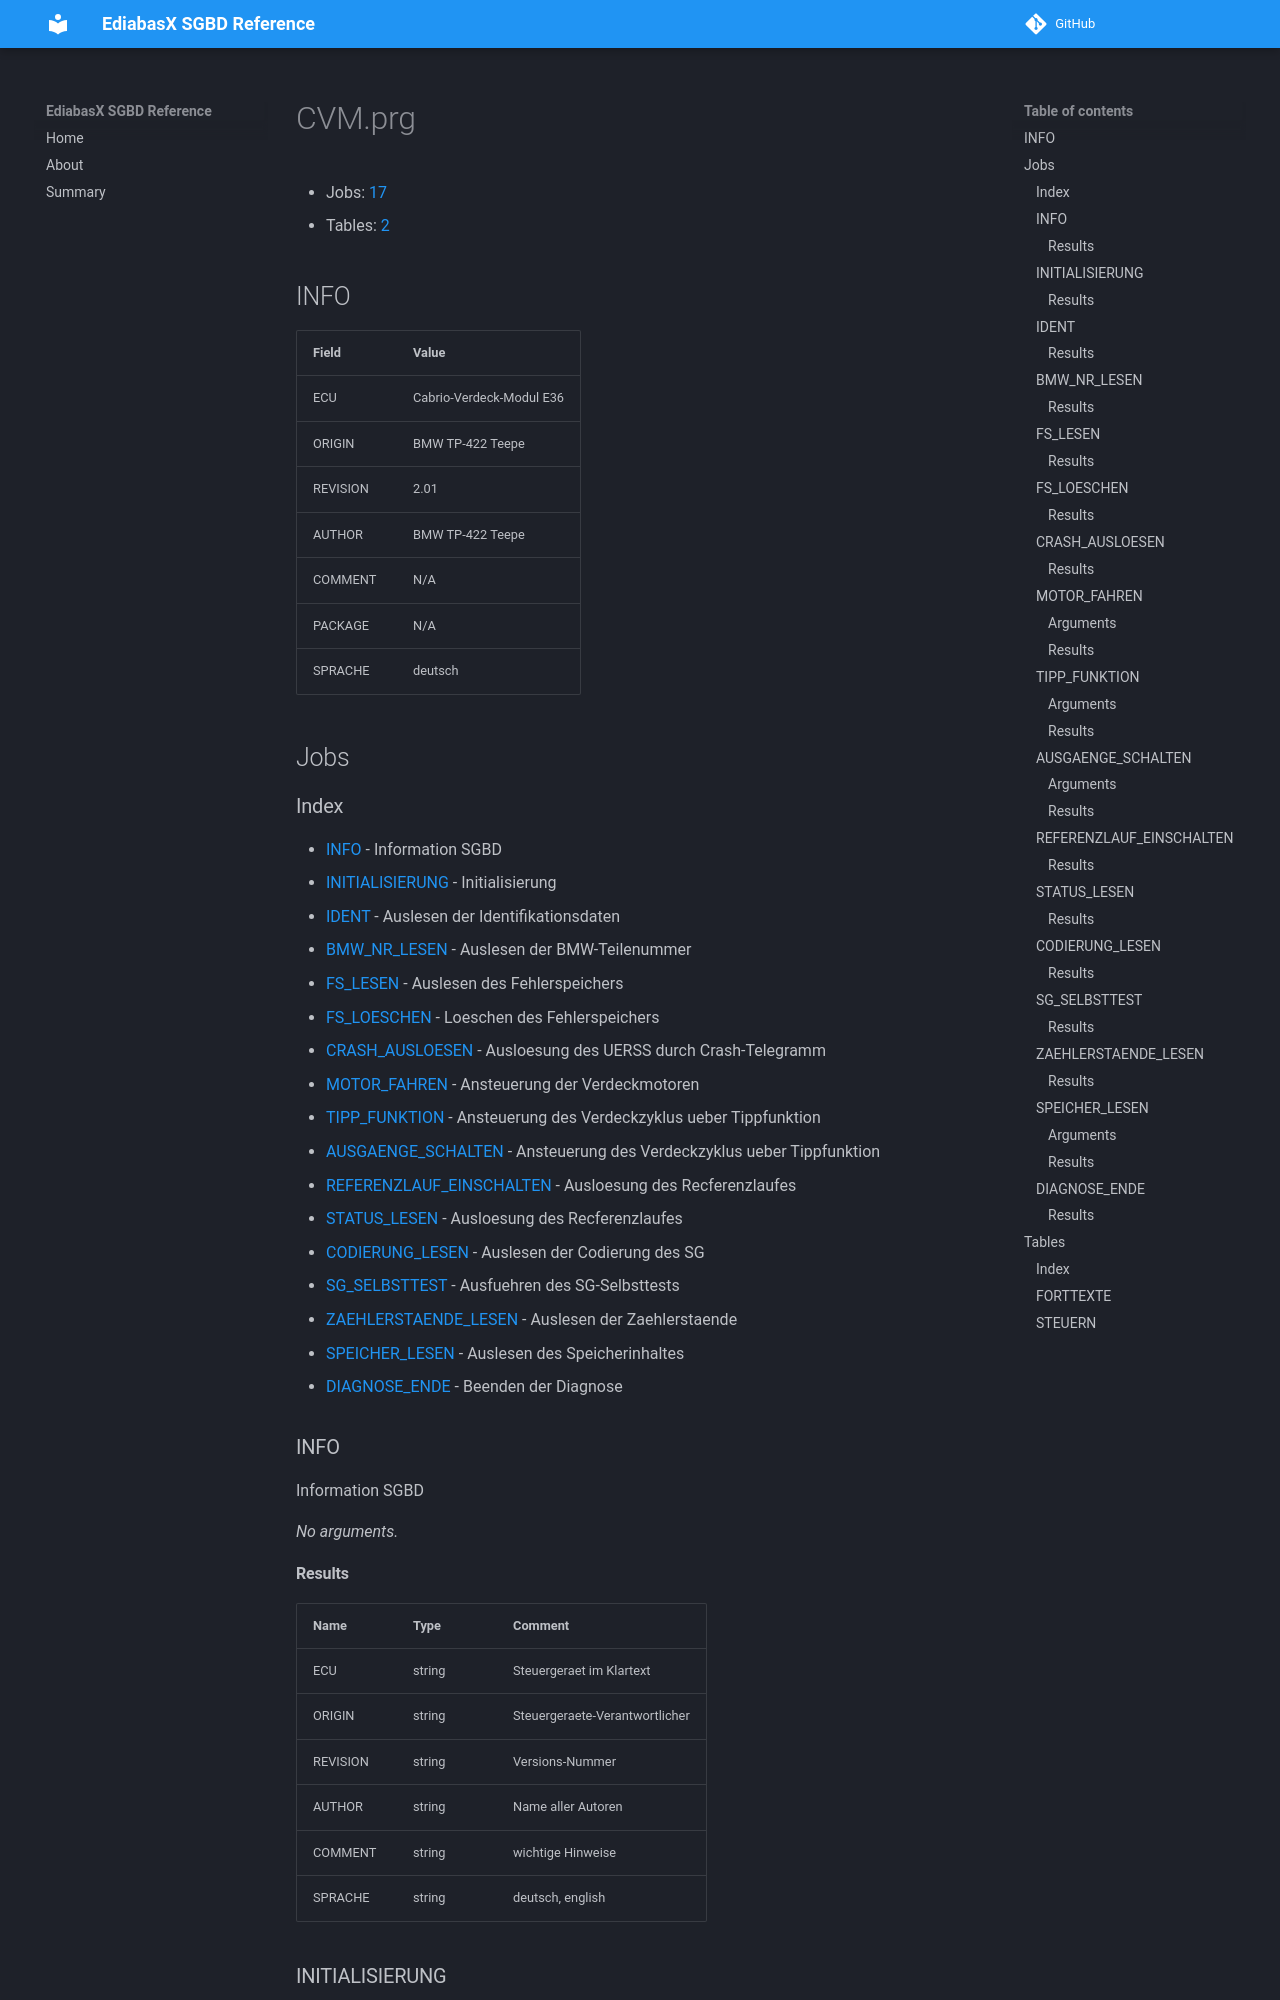

repository: emdzej/ediabasx-docs-sgbd · page: sgbd/CVM/index.html · generator: mkdocs

# CVM.prg

- Jobs: [17](#jobs)
- Tables: [2](#tables)

## INFO

| Field | Value |
| --- | --- |
| ECU | Cabrio-Verdeck-Modul E36 |
| ORIGIN | BMW TP-422 Teepe |
| REVISION | 2.01 |
| AUTHOR | BMW TP-422 Teepe |
| COMMENT | N/A |
| PACKAGE | N/A |
| SPRACHE | deutsch |

## Jobs

### Index

- [INFO](#job-info) - Information SGBD
- [INITIALISIERUNG](#job-initialisierung) - Initialisierung
- [IDENT](#job-ident) - Auslesen der Identifikationsdaten
- [BMW_NR_LESEN](#job-bmw-nr-lesen) - Auslesen der BMW-Teilenummer
- [FS_LESEN](#job-fs-lesen) - Auslesen des Fehlerspeichers
- [FS_LOESCHEN](#job-fs-loeschen) - Loeschen des Fehlerspeichers
- [CRASH_AUSLOESEN](#job-crash-ausloesen) - Ausloesung des UERSS durch Crash-Telegramm
- [MOTOR_FAHREN](#job-motor-fahren) - Ansteuerung der Verdeckmotoren
- [TIPP_FUNKTION](#job-tipp-funktion) - Ansteuerung des Verdeckzyklus ueber Tippfunktion
- [AUSGAENGE_SCHALTEN](#job-ausgaenge-schalten) - Ansteuerung des Verdeckzyklus ueber Tippfunktion
- [REFERENZLAUF_EINSCHALTEN](#job-referenzlauf-einschalten) - Ausloesung des Recferenzlaufes
- [STATUS_LESEN](#job-status-lesen) - Ausloesung des Recferenzlaufes
- [CODIERUNG_LESEN](#job-codierung-lesen) - Auslesen der Codierung des SG
- [SG_SELBSTTEST](#job-sg-selbsttest) - Ausfuehren des SG-Selbsttests
- [ZAEHLERSTAENDE_LESEN](#job-zaehlerstaende-lesen) - Auslesen der Zaehlerstaende
- [SPEICHER_LESEN](#job-speicher-lesen) - Auslesen des Speicherinhaltes
- [DIAGNOSE_ENDE](#job-diagnose-ende) - Beenden der Diagnose

<a id="job-info"></a>
### INFO

Information SGBD

_No arguments._
